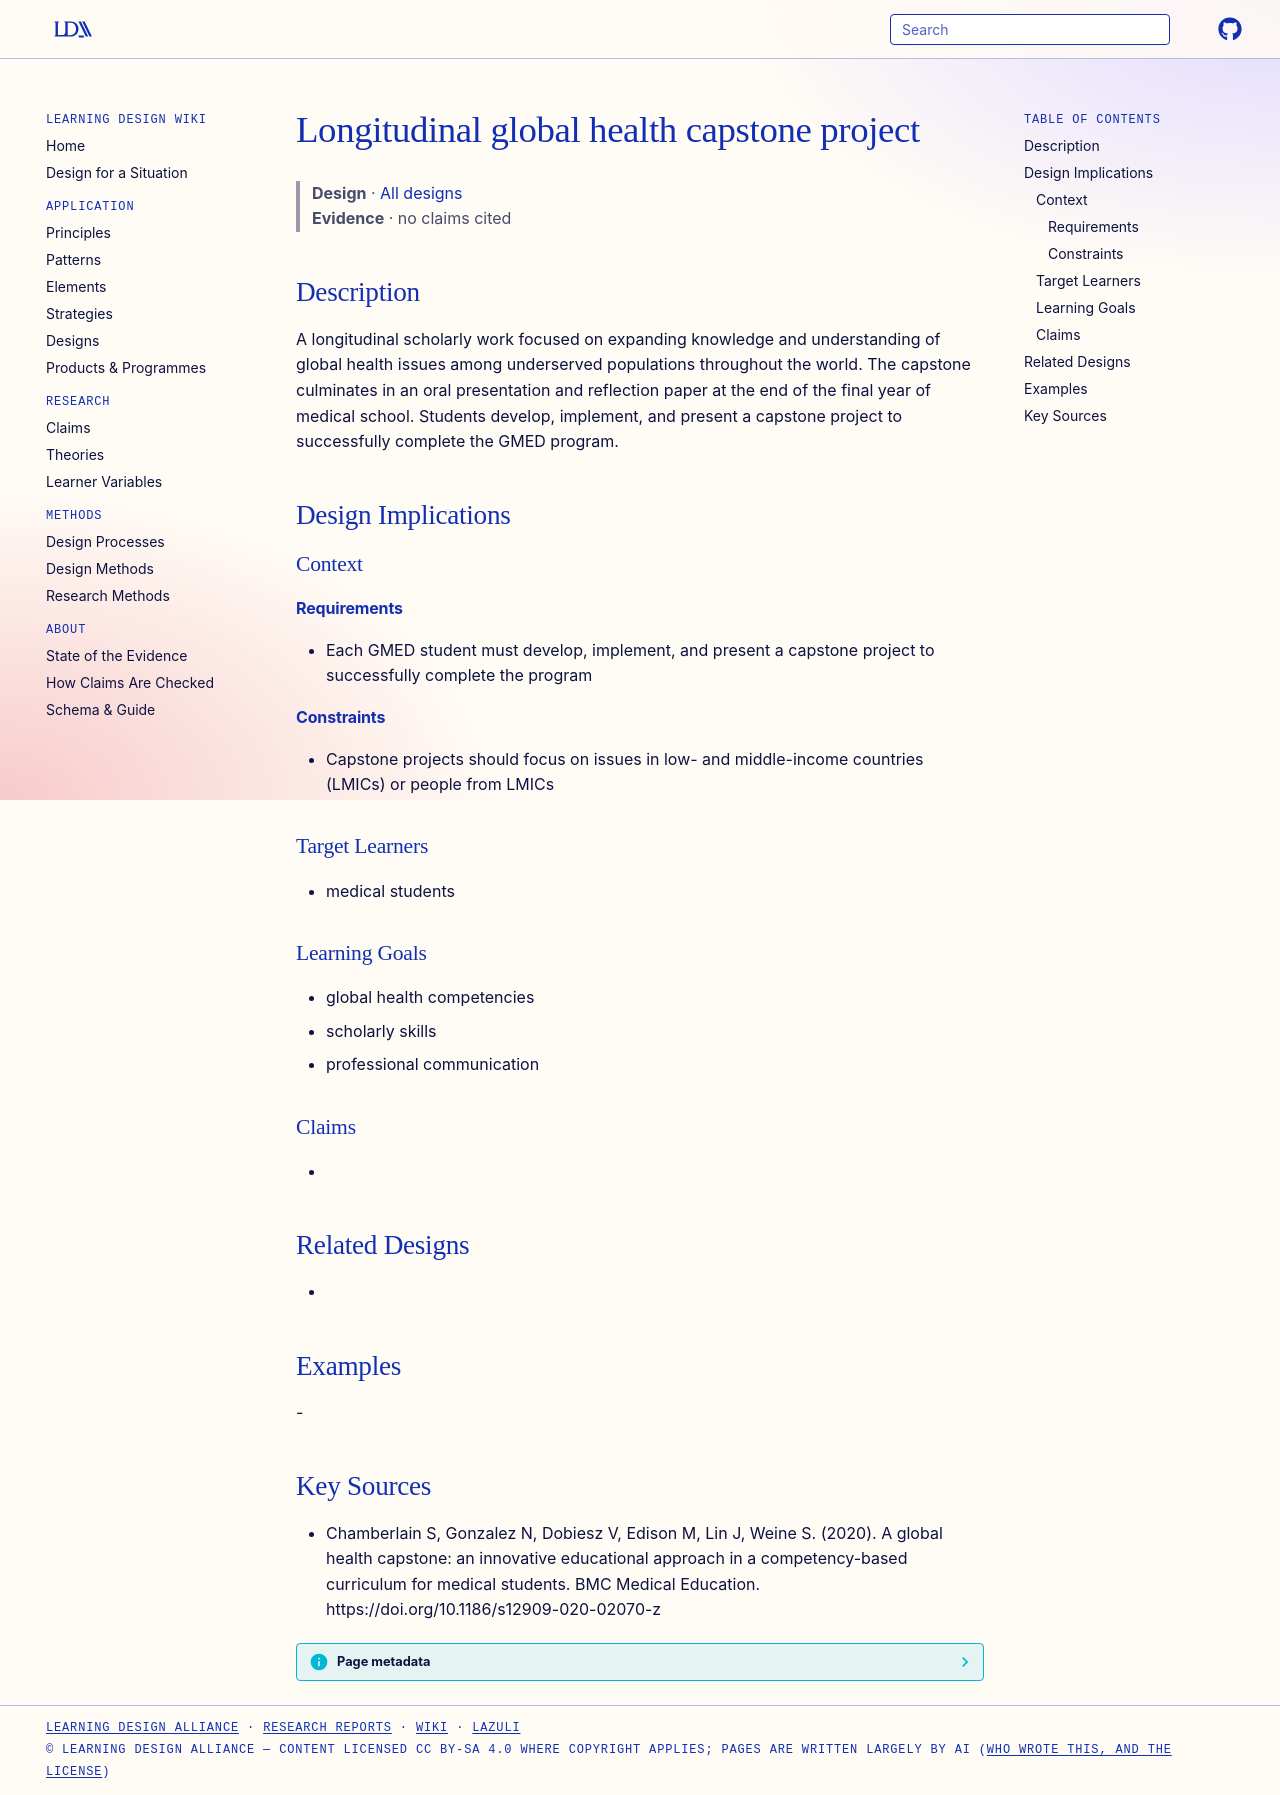

repository: Learning-Design-Alliance/learning-wiki · page: designs/global-health-capstone-project/index.html · generator: mkdocs

---
type: design
id: global-health-capstone-project
title: Longitudinal global health capstone project
description: A longitudinal scholarly work focused on expanding knowledge and understanding of global health issues among underserved populations throughout the world.
status: review
generated:
  by: "process:settle-candidates"
  at: 2026-11-08
sources:
  - id: chamberlain-s-2020
    resource: "https://doi.org/10.1186/s12909-020-02070-z"
    title: "Chamberlain S, Gonzalez N, Dobiesz V, Edison M, Lin J, Weine S. (2020). A global health capstone: an innovative educational approach in a competency-based curriculum for medical students. BMC Medical Education. https://doi.org/10.1186/s12909-020-02070-z"
    author: Chamberlain S, Gonzalez N, Dobiesz V, Edison M, Lin J, Weine S
---

# Longitudinal global health capstone project

> **Design** · [All designs](index.md)
> **Evidence** · no claims cited

## Description
A longitudinal scholarly work focused on expanding knowledge and understanding of global health issues among underserved populations throughout the world. The capstone culminates in an oral presentation and reflection paper at the end of the final year of medical school. Students develop, implement, and present a capstone project to successfully complete the GMED program.

## Design Implications

### Context
#### Requirements
- Each GMED student must develop, implement, and present a capstone project to successfully complete the program
#### Constraints
- Capstone projects should focus on issues in low- and middle-income countries (LMICs) or people from LMICs

### Target Learners
- medical students

### Learning Goals
- global health competencies
- scholarly skills
- professional communication

### Claims
- 

## Related Designs
- 

## Examples
-

## Key Sources
- Chamberlain S, Gonzalez N, Dobiesz V, Edison M, Lin J, Weine S. (2020). A global health capstone: an innovative educational approach in a competency-based curriculum for medical students. BMC Medical Education. https://doi.org/10.1186/s12909-020-02070-z
